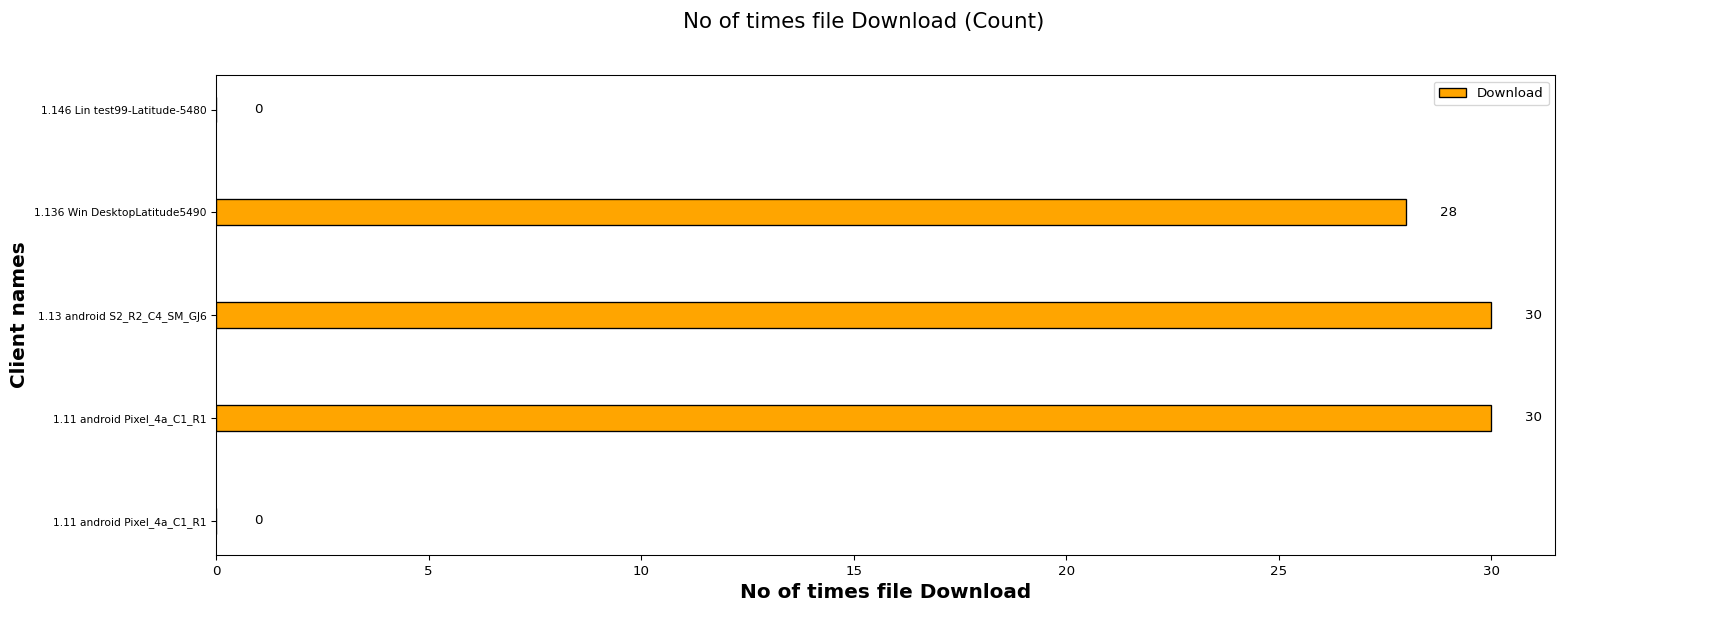

The file beside this chart, header and first rows:
Client names, Download
1.11 android Pixel_4a_C1_R1, 0
1.11 android Pixel_4a_C1_R1, 30
1.13 android S2_R2_C4_SM_GJ6, 30
1.136 Win DesktopLatitude5490, 28
1.146 Lin test99-Latitude-5480, 0
